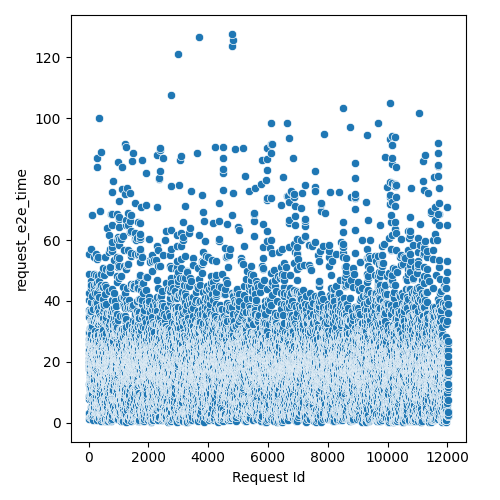

Source data for this figure (header and first rows):
Request Id, request_e2e_time
4, 2.802
5, 8.362
3, 12.68
8, 19.09
1, 21.19
0, 23.61
6, 25.94
7, 27.51
9, 29.63
2, 35.15
14, 3.223
10, 7.881
24, 8.656
15, 8.908
22, 17.8
16, 18.47
13, 18.91
19, 19.95
21, 20.04
12, 22.96
20, 24.03
25, 36.96
17, 40.28
18, 42.55
11, 48.76
23, 55.41
26, 1.305
28, 3.111
27, 29.94
36, 1.88
37, 9.225
33, 15.08
34, 18.91
35, 23.03
32, 25.98
31, 27.03
29, 34.76
30, 36.02
44, 11.08
45, 11.57
43, 12.34
42, 13.41
41, 13.75
39, 20.01
38, 22.05
40, 22.35
57, 10.64
52, 11.48
47, 12.15
56, 13.53
58, 16.11
48, 16.15
51, 18.2
59, 18.6
46, 20.27
54, 21.44
49, 22.55
55, 27.76
60, 30.76
53, 31.16
... 11,971 more rows
